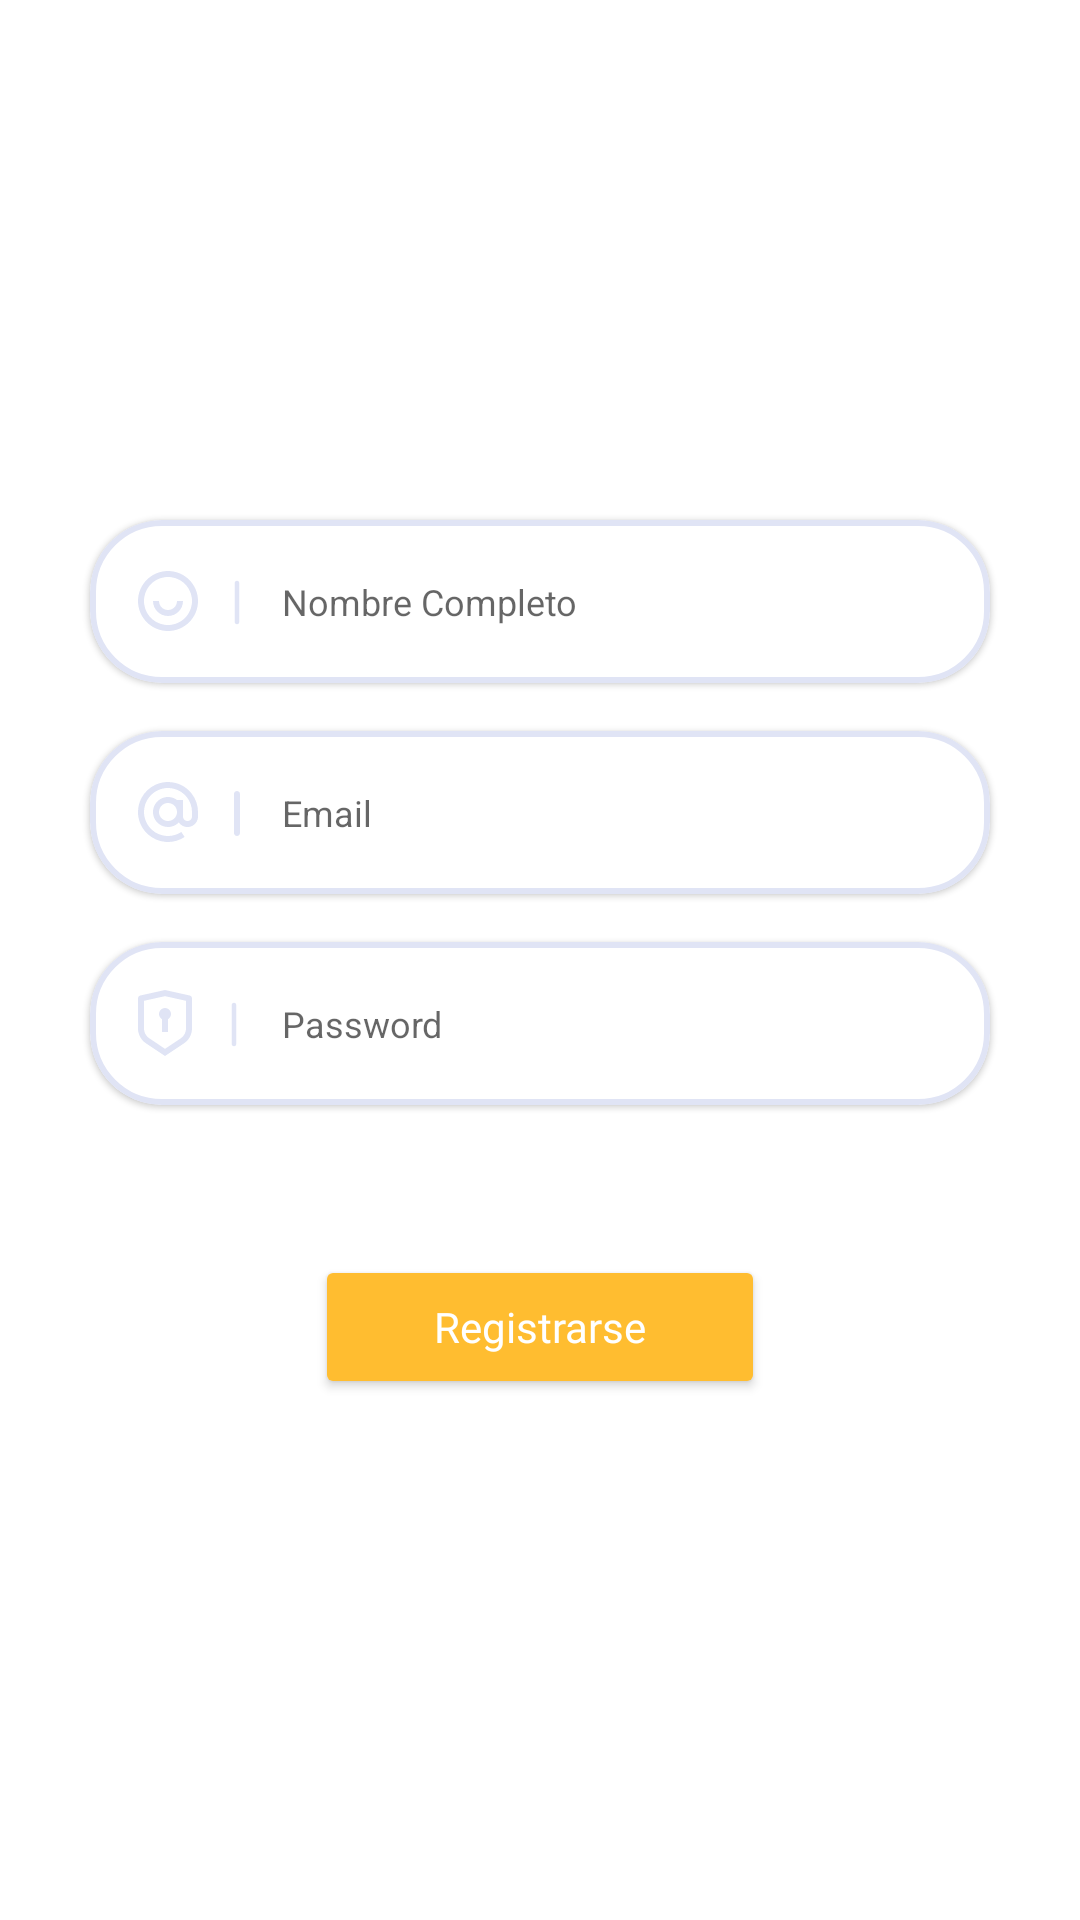

Write the Android layout XML for this screen, with the resource values it uses.
<!-- AndroidManifest.xml: application theme Theme.RecetApp -->
<!-- res/layout/fragment_sign_up.xml -->
<?xml version="1.0" encoding="utf-8"?>
<LinearLayout
    xmlns:android="http://schemas.android.com/apk/res/android"
    xmlns:tools="http://schemas.android.com/tools"
    xmlns:app="http://schemas.android.com/apk/res-auto"
    tools:context=".welcome.WelcomeActivity"
    android:layout_marginTop="50dp"
    android:layout_width="match_parent"
    android:layout_height="wrap_content"
    android:orientation="vertical"
    android:gravity="center">

    <com.google.android.material.card.MaterialCardView
        android:layout_width="300dp"
        android:layout_height="wrap_content"
        app:cardCornerRadius="24dp"
        app:strokeWidth="2dp"
        app:strokeColor="#E0E4F5"
        android:gravity="center"
        >
        <ImageView
            android:layout_width="wrap_content"
            android:layout_marginLeft="16dp"
            android:layout_height="22dp"
            android:layout_marginVertical="16dp"
            android:src="@drawable/ic_name_field_icon"/>
        <EditText
            android:id="@+id/name_register_input"
            app:startIconDrawable="@drawable/ic_name_field_icon"
            android:textColor="@color/black"
            android:paddingVertical="19dp"
            android:textSize="12dp"
            android:paddingLeft="64dp"
            android:paddingRight="16dp"
            android:layout_width="match_parent"
            android:layout_height="wrap_content"
            android:background="@null"
            android:hint="Nombre Completo" />
    </com.google.android.material.card.MaterialCardView>

    <com.google.android.material.card.MaterialCardView
        android:layout_marginTop="16dp"
        android:layout_width="300dp"
        android:layout_height="wrap_content"
        app:cardCornerRadius="24dp"
        app:strokeWidth="2dp"
        app:strokeColor="#E0E4F5"
        android:gravity="center"
        >
        <ImageView
            android:layout_width="wrap_content"
            android:layout_marginLeft="16dp"
            android:layout_height="22dp"
            android:layout_marginVertical="16dp"
            android:src="@drawable/ic_email_field_icon"/>
        <EditText
            android:id="@+id/email_register_input"
            android:paddingLeft="64dp"
            android:paddingRight="16dp"
            android:paddingVertical="19dp"
            android:textSize="12dp"
            android:layout_width="match_parent"
            android:layout_height="wrap_content"
            android:background="@null"
            android:hint="Email" />
    </com.google.android.material.card.MaterialCardView>

    <com.google.android.material.card.MaterialCardView
        android:layout_marginTop="16dp"
        android:layout_width="300dp"
        android:layout_height="wrap_content"
        app:cardCornerRadius="24dp"
        app:strokeWidth="2dp"
        app:strokeColor="#E0E4F5"
        android:gravity="center"
        >
        <ImageView
            android:layout_width="wrap_content"
            android:layout_marginLeft="16dp"
            android:layout_height="22dp"
            android:layout_marginVertical="16dp"
            android:src="@drawable/ic_pass_field_icon"/>
        <EditText
            android:id="@+id/password_register_input"
            android:paddingVertical="19dp"
            android:textSize="12dp"
            android:paddingLeft="64dp"
            android:paddingRight="16dp"
            android:layout_width="match_parent"
            android:layout_height="wrap_content"
            android:background="@null"
            android:inputType="textPassword"
            android:hint="Password" />

    </com.google.android.material.card.MaterialCardView>

    <Button
        android:layout_marginTop="50dp"
        android:id="@+id/button_action_register"
        android:layout_width="150dp"
        android:layout_height="wrap_content"
        android:backgroundTint="#FFBD30"
        android:fontFamily="@font/poppins_semibold"
        android:textAllCaps="false"
        android:text="Registrarse"
        android:layout_marginHorizontal="4dp"
        android:paddingVertical="12dp"
        android:textColor="@color/white"
        android:textSize="14sp"
        app:cornerRadius="24dp"
        />


</LinearLayout>
<!-- resources referenced by this layout -->
<resources>
  <!-- drawable ic_email_field_icon: vector/xml drawable (drawable, 2370 chars, omitted) -->
  <!-- drawable ic_name_field_icon (drawable) -->
  <vector xmlns:android="http://schemas.android.com/apk/res/android"
      android:width="34dp"
      android:height="20dp"
      android:viewportWidth="34"
      android:viewportHeight="20">
    <path
        android:pathData="M10,20C4.477,20 0,15.523 0,10C0,4.477 4.477,0 10,0C15.523,0 20,4.477 20,10C20,15.523 15.523,20 10,20ZM10,18C12.1217,18 14.1566,17.1571 15.6569,15.6569C17.1571,14.1566 18,12.1217 18,10C18,7.8783 17.1571,5.8434 15.6569,4.3432C14.1566,2.8428 12.1217,2 10,2C7.8783,2 5.8434,2.8428 4.3432,4.3432C2.8428,5.8434 2,7.8783 2,10C2,12.1217 2.8428,14.1566 4.3432,15.6569C5.8434,17.1571 7.8783,18 10,18ZM5,10H7C7,10.7956 7.3161,11.5587 7.8787,12.1213C8.4413,12.6839 9.2044,13 10,13C10.7956,13 11.5587,12.6839 12.1213,12.1213C12.6839,11.5587 13,10.7956 13,10H15C15,11.3261 14.4732,12.5979 13.5355,13.5355C12.5979,14.4732 11.3261,15 10,15C8.6739,15 7.4022,14.4732 6.4645,13.5355C5.5268,12.5979 5,11.3261 5,10Z"
        android:fillColor="#E0E4F5"/>
    <path
        android:pathData="M33,3.25C33.4142,3.25 33.75,3.5858 33.75,4V17C33.75,17.4142 33.4142,17.75 33,17.75C32.5858,17.75 32.25,17.4142 32.25,17V4C32.25,3.5858 32.5858,3.25 33,3.25Z"
        android:fillColor="#E0E4F5"
        android:fillType="evenOdd"/>
  </vector>
  <!-- drawable ic_pass_field_icon (drawable) -->
  <vector xmlns:android="http://schemas.android.com/apk/res/android"
      android:width="33dp"
      android:height="22dp"
      android:viewportWidth="33"
      android:viewportHeight="22">
    <path
        android:pathData="M32,4.25C32.4142,4.25 32.75,4.5858 32.75,5V18C32.75,18.4142 32.4142,18.75 32,18.75C31.5858,18.75 31.25,18.4142 31.25,18V5C31.25,4.5858 31.5858,4.25 32,4.25Z"
        android:fillColor="#E0E4F5"
        android:fillType="evenOdd"/>
    <path
        android:pathData="M9,0L17.217,1.826C17.4387,1.8753 17.6371,1.9986 17.7794,2.1756C17.9217,2.3526 17.9995,2.5729 18,2.8V12.787C17.9999,13.7747 17.756,14.7472 17.2899,15.618C16.8238,16.4888 16.1499,17.2311 15.328,17.779L9,22L2.672,17.781C1.8503,17.2332 1.1765,16.4911 0.7103,15.6205C0.2442,14.7498 0.0002,13.7776 0,12.79V2.8C0,2.5725 0.0776,2.3518 0.22,2.1744C0.3623,1.997 0.5609,1.8734 0.783,1.824L9,0ZM9,2.049L2,3.6V12.785C2,13.4435 2.1626,14.0917 2.4733,14.6723C2.784,15.2528 3.2332,15.7477 3.781,16.113L9,19.6L14.219,16.12C14.7671,15.7545 15.2165,15.2593 15.5272,14.6784C15.8379,14.0975 16.0003,13.4488 16,12.79V3.6L9,2.049ZM9,6C9.4403,6 9.8682,6.1453 10.2175,6.4133C10.5667,6.6813 10.8178,7.0571 10.9318,7.4824C11.0457,7.9076 11.0162,8.3586 10.8477,8.7653C10.6792,9.1721 10.3813,9.5119 10,9.732V14H8V9.732C7.6187,9.5119 7.3208,9.1721 7.1523,8.7653C6.9838,8.3586 6.9543,7.9076 7.0682,7.4824C7.1822,7.0571 7.4333,6.6813 7.7825,6.4133C8.1318,6.1453 8.5597,6 9,6Z"
        android:fillColor="#E0E4F5"/>
  </vector>
  <style name="Theme.RecetApp" parent="Theme.MaterialComponents.DayNight.NoActionBar">
          
          <item name="colorPrimary">#FFBD30</item>
          <item name="colorPrimaryVariant">#BC840C</item>
          <item name="colorOnPrimary">@color/white</item>
          
          <item name="colorSecondary">#FCEC9A</item>
          <item name="colorSecondaryVariant">#FFF6C9</item>
          <item name="colorOnSecondary">@color/black</item>
          
          <item name="android:statusBarColor" tools:targetApi="l">?attr/colorPrimaryVariant</item>
          
      </style>
  <!-- not gathered from this repository: default colours our renderer supplied (Android Studio template values) -->
  <color name="black">#FF000000</color>
  <color name="white">#FFFFFFFF</color>
</resources>
